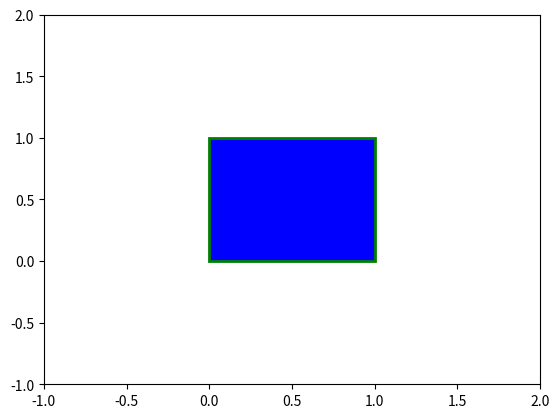

Python code for this plot:
import matplotlib.pyplot as plt
from matplotlib.path import Path
import matplotlib.patches as patches

verts = [
   (0., 0.),  # 左下角
   (0., 1.),  # 左上角
   (1., 1.),  # 右上角
   (1., 0.),  # 右下角
   (0., 0.),  # 回到左下角进行封闭
]

codes = [
    Path.MOVETO,
    Path.LINETO,
    Path.LINETO,
    Path.LINETO,
    Path.CLOSEPOLY,
]

path = Path(verts, codes)

fig, ax = plt.subplots()
patch = patches.PathPatch(path, facecolor='blue',
                          edgecolor='green', lw=2)
ax.add_patch(patch)
ax.set_xlim(-1, 2)
ax.set_ylim(-1, 2)
plt.show()
